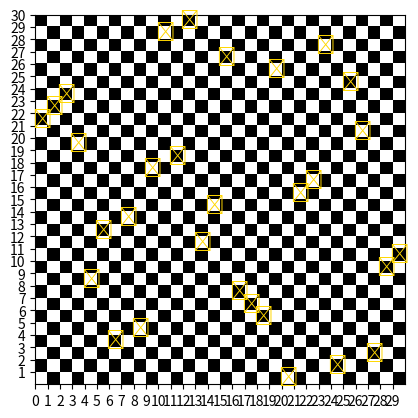
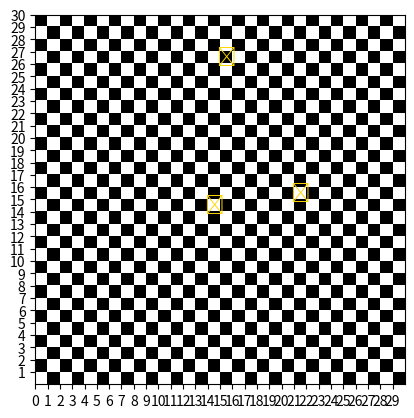

Here is the Python script that generated these plots, in order:
import numpy as np

class table:
    def __init__(self,n):
        self.table = self.generate_nxn_bits(n)
        self.n = n
        pass

    @staticmethod
    def generate_nxn_bits(n):
        """
        Generate array of uint64 to store n*n boolean variables initialized to 0
        Args:
            n: The dimension. Total bits will be n*n
        Returns:
            numpy array of uint64 initialized to 0
        """
        n_bits = n * n
        n_integers = (n_bits + 63) // 64
        return np.zeros(n_integers, dtype=np.uint64)

    # Generar una tabla con n reinas aleatorias
    def generate_random_table(self):
        n = self.n
        tablero = self.generate_nxn_bits(n)
        col_pos = np.random.choice(n, n, replace=False)
        for row in range(n):
            col = col_pos[row]
            reina = row * n + col
            indice = reina // 64
            desplazamiento = reina % 64

            current_value = int(tablero[indice].item())
            shift_value = 1 << int(desplazamiento)
            nuevo_valor = np.uint64(current_value | shift_value)

            tablero[indice] = nuevo_valor
        self.table = tablero

    # Generar una máscara para una reina en la fila y columna especificadas
    def generate_mask(self, fila, columna):
        n_bits = self.n*self.n
        n_integers = (n_bits + 63) // 64
        
        # Inicializar la máscara total a 0 en todos los bits
        mascara_total = [0] * n_integers

        def set_bit(arr, pos):
            idx = pos // 64
            off = int(pos % 64)
            print(f'idx: {idx}, off: {off}')
            arr[idx] |= (1 << off)
            # |= operador de asignación de bits OR

        # Máscara para la fila
        for c in range(n):
            set_bit(mascara_total, fila * n + c)

        # Máscara para la columna
        for r in range(n):
            set_bit(mascara_total, r * n + columna)

        # Máscara para la diagonal principal
        f, c = fila, columna
        while f >= 0 and c >= 0:
            set_bit(mascara_total, f * n + c)
            f -= 1
            c -= 1
        f, c = fila + 1, columna + 1
        while f < n and c < n:
            set_bit(mascara_total, f * n + c)
            f += 1
            c += 1

        # Máscara para la diagonal secundaria
        f, c = fila, columna
        while f >= 0 and c < n:
            set_bit(mascara_total, f * n + c)
            f -= 1
            c += 1
        f, c = fila + 1, columna - 1
        while f < n and c >= 0:
            set_bit(mascara_total, f * n + c)
            f += 1
            c -= 1

        self.mask = mascara_total
    
    # Aplicar la máscara a la tabla actual
    def apply_mask(self):
        table_data = self.table
        mask_array = self.mask
        for i in range(len(table_data)):
            table_data[i] = np.bitwise_and(table_data[i], np.uint64(mask_array[i]))

    # Imprimir la tabla en la consola
    def print_table(self):
        n = self.n
        table_data = self.table
        print("   ", end="")
        for col_idx in range(n):
            print(col_idx, end=" ")
        print()

        for row_idx in range(n):
            print(f"{row_idx}  ", end="")
            for col_idx in range(n):
                indice = (row_idx * n + col_idx) // 64
                desplazamiento = (row_idx * n + col_idx) % 64
                if table_data[indice].item() & (1 << desplazamiento):
                    print('R', end=' ')
                else:
                    print('-', end=' ')
            print()

    # Dibujar la tabla en una grafica
    def plot_chessboard(self):
        import matplotlib.pyplot as plt

        # Create a checkerboard pattern
        colors = np.zeros((self.n, self.n))
        for row in range(self.n):
            for col in range(self.n):
                if (row + col) % 2 == 0:
                    colors[row, col] = 1

        # Create a figure and axis
        fig, ax = plt.subplots()
        ax.imshow(colors, cmap='gray', extent=(0, self.n, 0, self.n))

        # Mark queens
        for row in range(self.n):
            for col in range(self.n):
                bit_index = (row * self.n + col)
                idx = bit_index // 64
                offset = bit_index % 64
                # Convert to Python int before bitwise operation
                if int(self.table[idx].item()) & (1 << offset):
                    ax.text(col + 0.5, self.n - row - 0.5, '♛',
                            ha='center', va='center', color='#FFD700', fontsize=14)

        axis = range(self.n)
        ax.set_xticks(axis)
        ax.set_yticks(axis)
        y_label = range(self.n,0,-1)
        ax.set_yticklabels(y_label)

        ax.set_xlim(0, self.n)
        ax.set_ylim(0, self.n)
        ax.invert_yaxis()
        plt.show()

    ## Notas: la tabla impresa en consola y la tabla dibujada en la gráfica no coinciden
    ##        la tabla impresa en consola es correcta, la tabla dibujada en la gráfica no
    ##        se debe a que la gráfica no está tomando en cuenta la inversión de los ejes
    ##        en la gráfica, el eje y se invierte para que las filas se muestren en orden descendente




if __name__ == '__main__':
    n = 30
    t = table(n)
    print('tabla vacia')
    t.print_table()
    t.generate_random_table()
    print('tabla con reinas aleatorias')
    t.print_table()
    t.plot_chessboard()
    t.generate_mask(15, 15)
    t.apply_mask()
    print('mascara 4,4')
    t.plot_chessboard()
